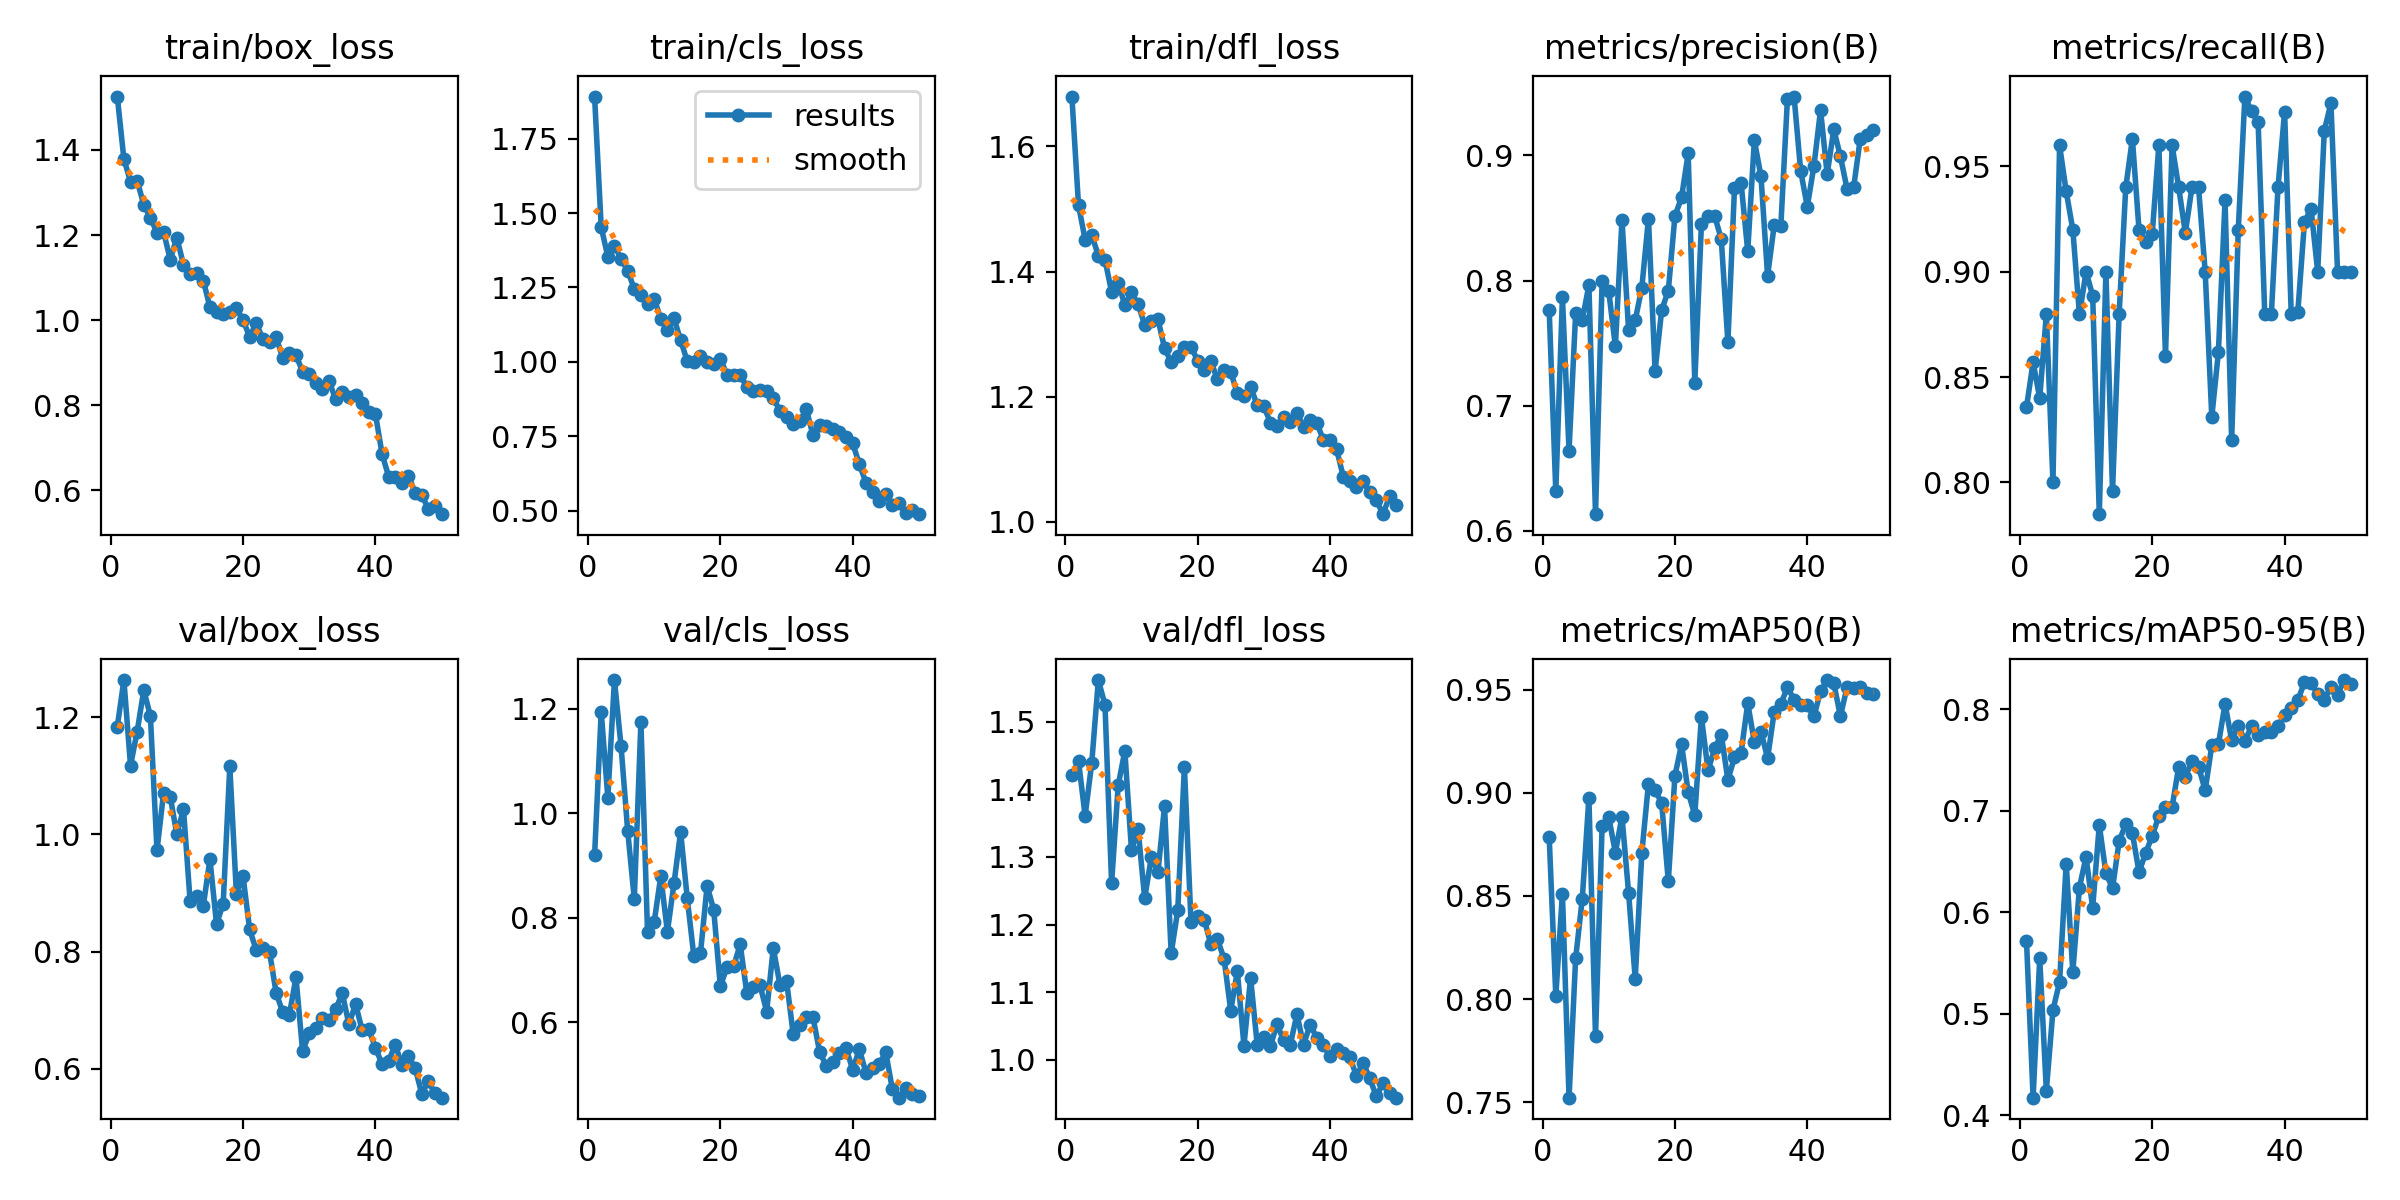

Values plotted in this chart, from the file beside it:
epoch, time, train/box_loss, train/cls_loss, train/dfl_loss, metrics/precision(B), metrics/recall(B), metrics/mAP50(B), metrics/mAP50-95(B), val/box_loss, val/cls_loss, val/dfl_loss, lr/pg0, lr/pg1, lr/pg2
1, 5.388, 1.525, 1.892, 1.68, 0.7769, 0.8356, 0.8787, 0.5719, 1.183, 0.919, 1.421, 0.0005471, 0.0005471, 0.0005471
2, 10.3, 1.378, 1.453, 1.506, 0.6315, 0.8571, 0.8016, 0.4171, 1.263, 1.194, 1.442, 0.001081, 0.001081, 0.001081
3, 15.07, 1.325, 1.354, 1.451, 0.7865, 0.84, 0.8511, 0.5545, 1.117, 1.03, 1.361, 0.001593, 0.001593, 0.001593
4, 19.81, 1.327, 1.391, 1.458, 0.6642, 0.88, 0.7522, 0.4241, 1.175, 1.255, 1.439, 0.001568, 0.001568, 0.001568
5, 24.56, 1.272, 1.347, 1.425, 0.7739, 0.8, 0.8199, 0.5034, 1.246, 1.128, 1.562, 0.001535, 0.001535, 0.001535
6, 29.32, 1.24, 1.306, 1.419, 0.7686, 0.96, 0.8486, 0.5313, 1.202, 0.9663, 1.525, 0.001502, 0.001502, 0.001502
7, 34.08, 1.206, 1.245, 1.367, 0.7963, 0.9382, 0.8976, 0.6477, 0.9726, 0.8358, 1.261, 0.001469, 0.001469, 0.001469
8, 38.87, 1.207, 1.225, 1.382, 0.6134, 0.92, 0.7819, 0.5411, 1.071, 1.174, 1.406, 0.001436, 0.001436, 0.001436
9, 43.68, 1.142, 1.196, 1.346, 0.8, 0.8797, 0.8841, 0.6243, 1.064, 0.7724, 1.457, 0.001403, 0.001403, 0.001403
10, 48.45, 1.194, 1.213, 1.367, 0.7915, 0.9, 0.8882, 0.6545, 0.9998, 0.791, 1.311, 0.00137, 0.00137, 0.00137
11, 53.23, 1.13, 1.144, 1.347, 0.7476, 0.8887, 0.8711, 0.6044, 1.043, 0.8793, 1.341, 0.001337, 0.001337, 0.001337
12, 58.02, 1.109, 1.106, 1.315, 0.8486, 0.785, 0.8885, 0.6859, 0.8865, 0.7728, 1.239, 0.001304, 0.001304, 0.001304
13, 62.78, 1.111, 1.147, 1.321, 0.7604, 0.9, 0.8514, 0.6385, 0.8954, 0.8658, 1.299, 0.001271, 0.001271, 0.001271
14, 67.55, 1.093, 1.072, 1.324, 0.7683, 0.7958, 0.8098, 0.6235, 0.8783, 0.9641, 1.277, 0.001238, 0.001238, 0.001238
15, 72.29, 1.03, 1.003, 1.278, 0.7944, 0.88, 0.871, 0.67, 0.9574, 0.8373, 1.375, 0.001205, 0.001205, 0.001205
16, 77.05, 1.018, 1, 1.255, 0.8496, 0.94, 0.9045, 0.6868, 0.8464, 0.7259, 1.157, 0.001172, 0.001172, 0.001172
17, 81.81, 1.015, 1.018, 1.266, 0.7279, 0.9631, 0.9016, 0.6778, 0.8817, 0.7319, 1.221, 0.001139, 0.001139, 0.001139
18, 86.58, 1.018, 1.001, 1.279, 0.7765, 0.92, 0.8949, 0.6396, 1.116, 0.8609, 1.434, 0.001106, 0.001106, 0.001106
19, 91.33, 1.028, 0.9929, 1.28, 0.7921, 0.9143, 0.8571, 0.6581, 0.8983, 0.8149, 1.203, 0.001073, 0.001073, 0.001073
20, 96.12, 1, 1.011, 1.258, 0.8516, 0.9181, 0.9083, 0.6752, 0.9285, 0.6688, 1.212, 0.00104, 0.00104, 0.00104
21, 100.9, 0.961, 0.957, 1.243, 0.8665, 0.96, 0.9235, 0.6947, 0.8377, 0.705, 1.207, 0.001007, 0.001007, 0.001007
22, 105.7, 0.9935, 0.955, 1.256, 0.9017, 0.86, 0.9003, 0.7034, 0.8022, 0.7066, 1.171, 0.0009739, 0.0009739, 0.0009739
23, 110.5, 0.9551, 0.9571, 1.227, 0.7184, 0.96, 0.8893, 0.7036, 0.8056, 0.7487, 1.178, 0.0009409, 0.0009409, 0.0009409
24, 115.4, 0.9493, 0.9149, 1.243, 0.845, 0.94, 0.9368, 0.7432, 0.7995, 0.6561, 1.149, 0.0009078, 0.0009078, 0.0009078
25, 120.2, 0.9598, 0.9025, 1.239, 0.8516, 0.9185, 0.9109, 0.733, 0.7298, 0.6664, 1.072, 0.0008748, 0.0008748, 0.0008748
26, 125, 0.9118, 0.9038, 1.205, 0.8517, 0.94, 0.9215, 0.7493, 0.6965, 0.6707, 1.131, 0.0008418, 0.0008418, 0.0008418
27, 129.8, 0.922, 0.9006, 1.2, 0.8332, 0.94, 0.9282, 0.7435, 0.6923, 0.6203, 1.021, 0.0008088, 0.0008088, 0.0008088
28, 134.7, 0.9176, 0.8776, 1.216, 0.7508, 0.9, 0.9063, 0.72, 0.756, 0.7418, 1.121, 0.0007758, 0.0007758, 0.0007758
29, 139.6, 0.8794, 0.8362, 1.186, 0.8738, 0.8311, 0.9172, 0.7644, 0.63, 0.6719, 1.022, 0.0007428, 0.0007428, 0.0007428
30, 144.4, 0.8737, 0.8145, 1.184, 0.8778, 0.8619, 0.9195, 0.7654, 0.6603, 0.6794, 1.034, 0.0007098, 0.0007098, 0.0007098
31, 149.2, 0.8536, 0.791, 1.159, 0.8236, 0.9339, 0.9435, 0.8053, 0.6696, 0.5782, 1.021, 0.0006768, 0.0006768, 0.0006768
32, 154.1, 0.8374, 0.8007, 1.153, 0.912, 0.82, 0.9246, 0.7695, 0.6865, 0.5949, 1.052, 0.0006438, 0.0006438, 0.0006438
33, 158.9, 0.8561, 0.8404, 1.168, 0.8834, 0.92, 0.9297, 0.7839, 0.684, 0.61, 1.028, 0.0006108, 0.0006108, 0.0006108
34, 163.7, 0.8145, 0.753, 1.159, 0.8038, 0.9832, 0.9168, 0.7689, 0.702, 0.609, 1.022, 0.0005778, 0.0005778, 0.0005778
35, 168.5, 0.8306, 0.7866, 1.174, 0.8443, 0.9762, 0.9392, 0.7831, 0.7286, 0.5434, 1.067, 0.0005448, 0.0005448, 0.0005448
36, 173.3, 0.8203, 0.7831, 1.152, 0.8436, 0.9709, 0.943, 0.7747, 0.6758, 0.5165, 1.022, 0.0005118, 0.0005118, 0.0005118
37, 178.1, 0.8249, 0.7742, 1.163, 0.9455, 0.88, 0.9512, 0.7775, 0.7107, 0.5247, 1.052, 0.0004788, 0.0004788, 0.0004788
38, 182.8, 0.8063, 0.7644, 1.158, 0.9471, 0.88, 0.9452, 0.7773, 0.6659, 0.5418, 1.032, 0.0004458, 0.0004458, 0.0004458
39, 187.6, 0.7854, 0.7474, 1.131, 0.8875, 0.94, 0.9427, 0.7835, 0.6671, 0.5503, 1.021, 0.0004127, 0.0004127, 0.0004127
40, 192.4, 0.7801, 0.7265, 1.131, 0.8591, 0.9759, 0.9424, 0.7946, 0.6362, 0.5089, 1.005, 0.0003797, 0.0003797, 0.0003797
41, 197.5, 0.6864, 0.6563, 1.116, 0.8915, 0.88, 0.937, 0.8008, 0.6082, 0.5481, 1.016, 0.0003467, 0.0003467, 0.0003467
42, 202.2, 0.6325, 0.5944, 1.072, 0.9362, 0.881, 0.9492, 0.8089, 0.6135, 0.5036, 1.01, 0.0003137, 0.0003137, 0.0003137
43, 207, 0.6323, 0.561, 1.066, 0.885, 0.9236, 0.9547, 0.8265, 0.6414, 0.5132, 1.004, 0.0002807, 0.0002807, 0.0002807
44, 211.7, 0.6181, 0.5336, 1.055, 0.9208, 0.9299, 0.9532, 0.8259, 0.6065, 0.5202, 0.9755, 0.0002477, 0.0002477, 0.0002477
45, 216.4, 0.6346, 0.5569, 1.064, 0.8993, 0.9, 0.9372, 0.8151, 0.6211, 0.5422, 0.9952, 0.0002147, 0.0002147, 0.0002147
46, 221.1, 0.5946, 0.5178, 1.047, 0.8735, 0.967, 0.9511, 0.8091, 0.6014, 0.4712, 0.9727, 0.0001817, 0.0001817, 0.0001817
47, 225.8, 0.5895, 0.5247, 1.035, 0.8744, 0.98, 0.951, 0.8224, 0.5577, 0.4556, 0.9457, 0.0001487, 0.0001487, 0.0001487
48, 230.6, 0.5565, 0.4934, 1.012, 0.9133, 0.9, 0.9512, 0.8143, 0.5785, 0.4748, 0.9648, 0.0001157, 0.0001157, 0.0001157
49, 235.3, 0.5625, 0.5012, 1.041, 0.9163, 0.9, 0.9483, 0.8288, 0.558, 0.4617, 0.9512, 8.26832e-05, 8.26832e-05, 8.26832e-05
50, 240.1, 0.5444, 0.4881, 1.027, 0.9204, 0.9, 0.9477, 0.8254, 0.5508, 0.4586, 0.9436, 4.96766e-05, 4.96766e-05, 4.96766e-05
